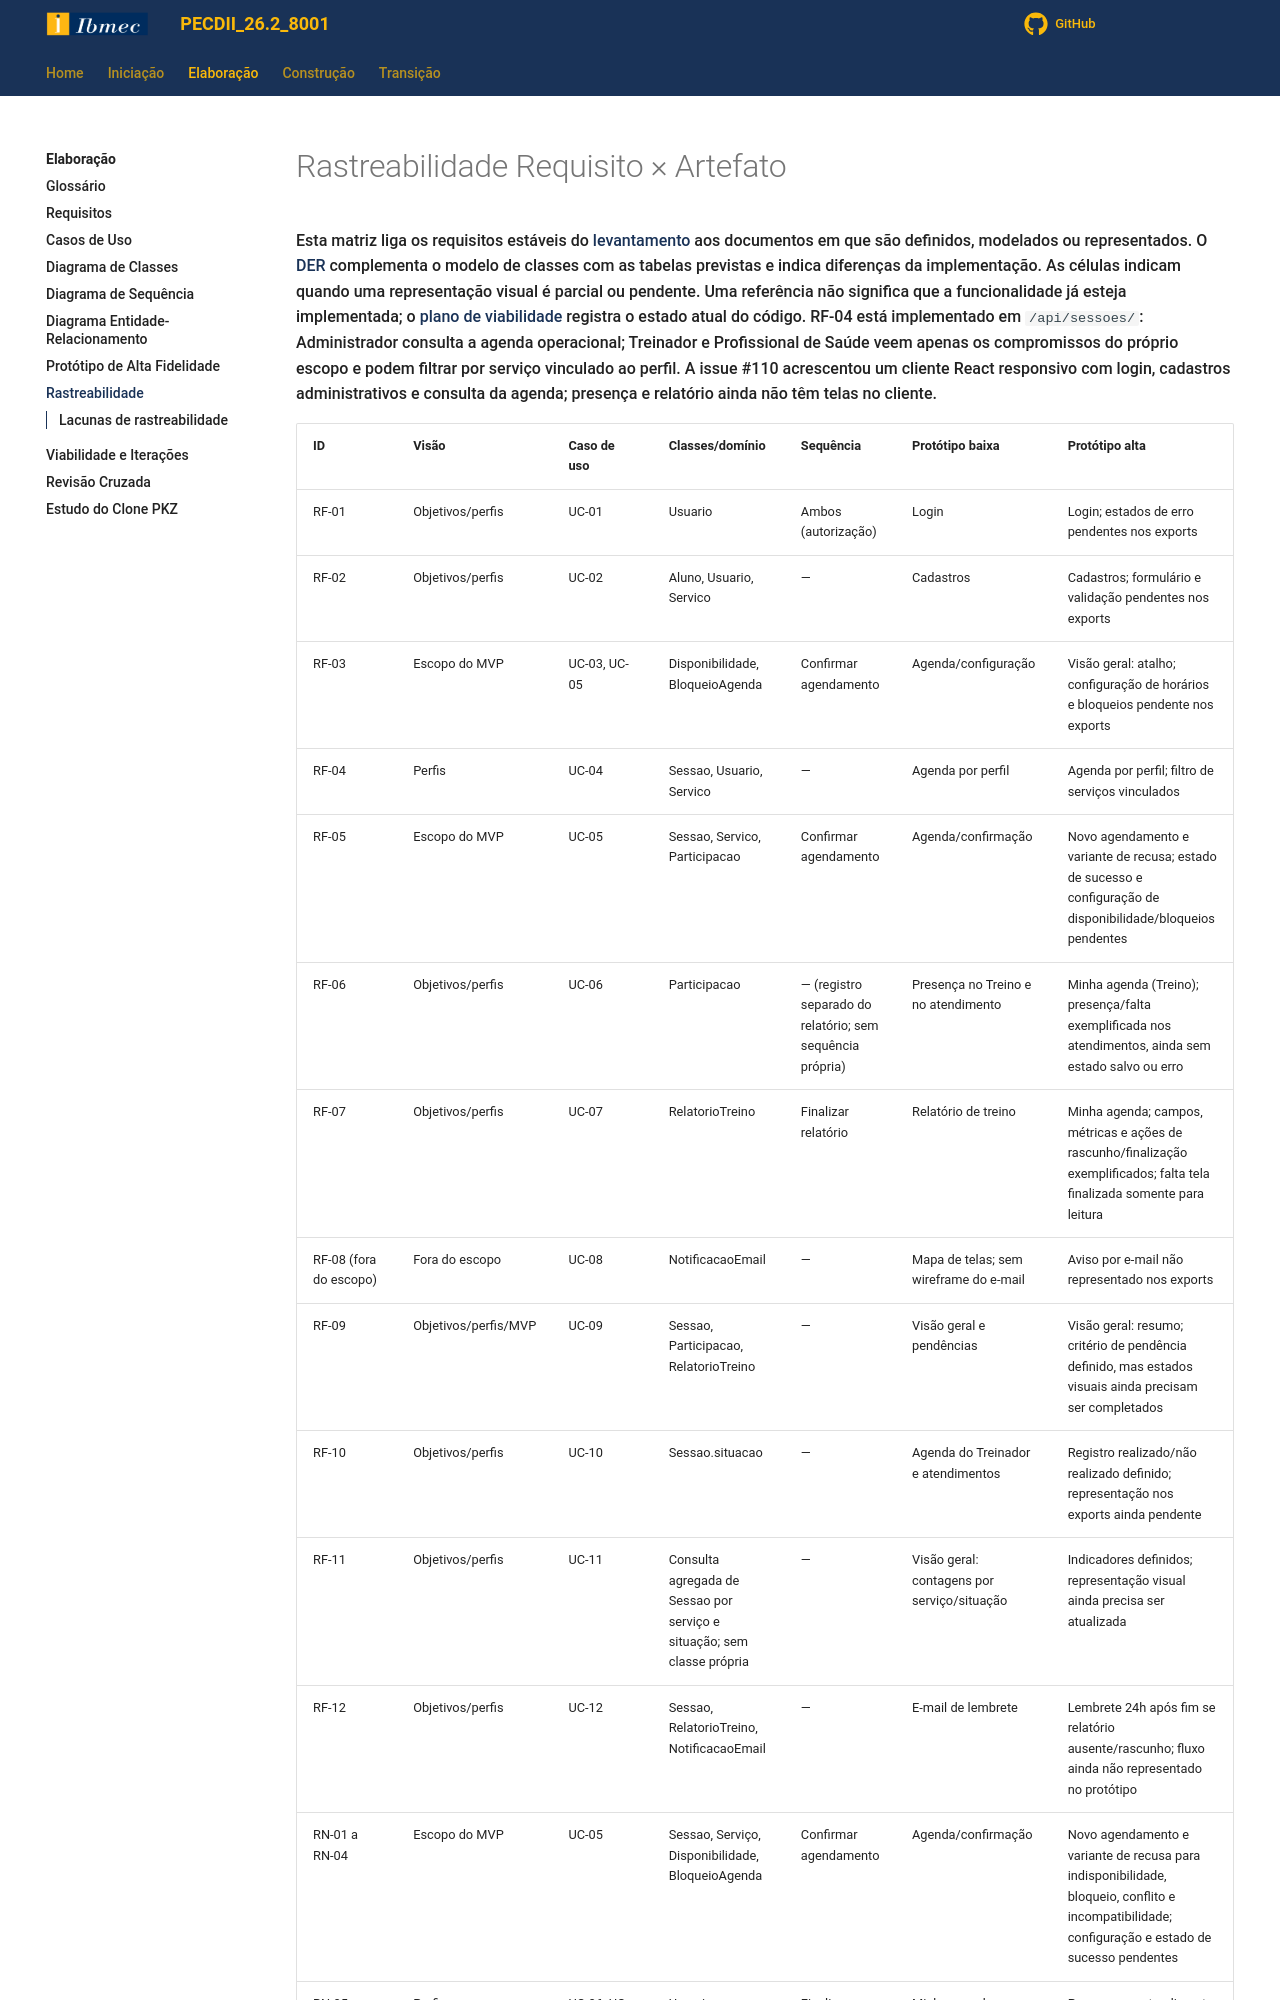

repository: Projetos-de-Extensao/PECDII_26.2_8001_I · page: Elaboracao/rastreabilidade/index.html · generator: mkdocs

---
id: rastreabilidade
title: Rastreabilidade Requisito × Artefato
---
# Rastreabilidade Requisito × Artefato

Esta matriz liga os requisitos estáveis do [levantamento](levreq.md) aos documentos em que são definidos, modelados ou representados. O [DER](der.md) complementa o modelo de classes com as tabelas previstas e indica diferenças da implementação. As células indicam quando uma representação visual é parcial ou pendente. Uma referência não significa que a funcionalidade já esteja implementada; o [plano de viabilidade](viabilidade_mvp.md) registra o estado atual do código. RF-04 está implementado em `/api/sessoes/`: Administrador consulta a agenda operacional; Treinador e Profissional de Saúde veem apenas os compromissos do próprio escopo e podem filtrar por serviço vinculado ao perfil. A issue #110 acrescentou um cliente React responsivo com login, cadastros administrativos e consulta da agenda; presença e relatório ainda não têm telas no cliente.
